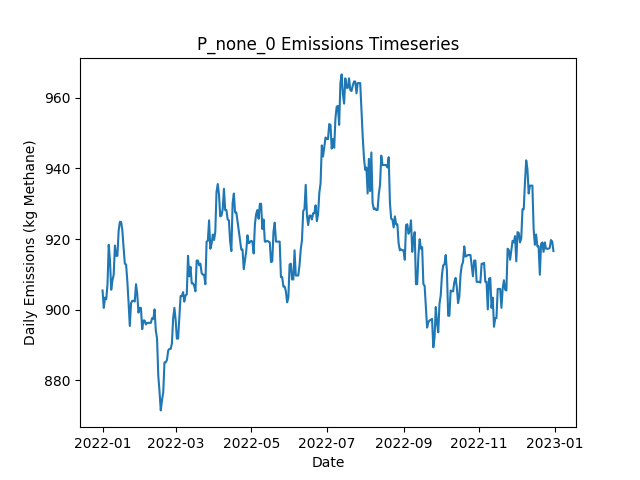

Source data for this figure (header and first rows):
Date, Daily Emissions (Kg Methane), Daily Mitigable Emissions (Kg Methane), Daily Non-Mitigable Emissions (Kg Methan…, Daily Cost ($), Active Leaks, New Leaks, Leaks Repaired, Leaks Naturally Repaired, Leaks Tagged, Daily Repair Cost ($), Daily Natural Repair Cost ($)
2022-01-01, 905.4, 905.4, 0, 0.00000, 329, 331, 0, 2, 0, 0, 400
2022-01-02, 900.5, 900.5, 0, 0.00000, 328, 1, 0, 2, 0, 0, 400
2022-01-03, 903.4, 903.4, 0, 0.00000, 330, 2, 0, 0, 0, 0, 0.00000
2022-01-04, 903, 903, 0, 0.00000, 329, 0, 0, 1, 0, 0, 200
2022-01-05, 907.2, 907.2, 0, 0.00000, 331, 2, 0, 0, 0, 0, 0.00000
2022-01-06, 918.4, 918.4, 0, 0.00000, 334, 3, 0, 0, 0, 0, 0.00000
2022-01-07, 913.9, 913.9, 0, 0.00000, 333, 0, 0, 1, 0, 0, 200
2022-01-08, 905.6, 905.6, 0, 0.00000, 332, 0, 0, 1, 0, 0, 200
2022-01-09, 908.3, 908.3, 0, 0.00000, 333, 1, 0, 0, 0, 0, 0.00000
2022-01-10, 909.9, 909.9, 0, 0.00000, 333, 1, 0, 1, 0, 0, 200
2022-01-11, 918.2, 918.2, 0, 0.00000, 334, 1, 0, 0, 0, 0, 0.00000
2022-01-12, 915.2, 915.2, 0, 0.00000, 332, 0, 0, 2, 0, 0, 400
2022-01-13, 915.2, 915.2, 0, 0.00000, 332, 0, 0, 0, 0, 0, 0.00000
2022-01-14, 922.4, 922.4, 0, 0.00000, 334, 3, 0, 1, 0, 0, 200
2022-01-15, 924.9, 924.9, 0, 0.00000, 334, 1, 0, 1, 0, 0, 200
2022-01-16, 924.9, 924.9, 0, 0.00000, 334, 0, 0, 0, 0, 0, 0.00000
2022-01-17, 922.4, 922.4, 0, 0.00000, 334, 1, 0, 1, 0, 0, 200
2022-01-18, 917.5, 917.5, 0, 0.00000, 333, 1, 0, 2, 0, 0, 400
2022-01-19, 913, 913, 0, 0.00000, 332, 0, 0, 1, 0, 0, 200
2022-01-20, 912.8, 912.8, 0, 0.00000, 331, 0, 0, 1, 0, 0, 200
2022-01-21, 908.1, 908.1, 0, 0.00000, 329, 0, 0, 2, 0, 0, 400
2022-01-22, 902.1, 902.1, 0, 0.00000, 328, 0, 0, 1, 0, 0, 200
2022-01-23, 895.4, 895.4, 0, 0.00000, 327, 1, 0, 2, 0, 0, 400
2022-01-24, 901.8, 901.8, 0, 0.00000, 328, 2, 0, 1, 0, 0, 200
2022-01-25, 902.5, 902.5, 0, 0.00000, 329, 2, 0, 1, 0, 0, 200
2022-01-26, 902.5, 902.5, 0, 0.00000, 329, 0, 0, 0, 0, 0, 0.00000
2022-01-27, 902.3, 902.3, 0, 0.00000, 328, 0, 0, 1, 0, 0, 200
2022-01-28, 907.2, 907.2, 0, 0.00000, 329, 2, 0, 1, 0, 0, 200
2022-01-29, 904.5, 904.5, 0, 0.00000, 328, 0, 0, 1, 0, 0, 200
2022-01-30, 899.2, 899.2, 0, 0.00000, 329, 2, 0, 1, 0, 0, 200
2022-01-31, 900.5, 900.5, 0, 0.00000, 327, 1, 0, 3, 0, 0, 600
2022-02-01, 900.5, 900.5, 0, 0.00000, 327, 0, 0, 0, 0, 0, 0.00000
2022-02-02, 894.5, 894.5, 0, 0.00000, 326, 0, 0, 1, 0, 0, 200
2022-02-03, 896.9, 896.9, 0, 0.00000, 326, 1, 0, 1, 0, 0, 200
2022-02-04, 896.9, 896.9, 0, 0.00000, 326, 0, 0, 0, 0, 0, 0.00000
2022-02-05, 895.8, 895.8, 0, 0.00000, 326, 1, 0, 1, 0, 0, 200
2022-02-06, 896.3, 896.3, 0, 0.00000, 328, 2, 0, 0, 0, 0, 0.00000
2022-02-07, 896.3, 896.3, 0, 0.00000, 328, 0, 0, 0, 0, 0, 0.00000
2022-02-08, 896.3, 896.3, 0, 0.00000, 328, 0, 0, 0, 0, 0, 0.00000
2022-02-09, 896.3, 896.3, 0, 0.00000, 328, 1, 0, 1, 0, 0, 200
2022-02-10, 897.6, 897.6, 0, 0.00000, 329, 2, 0, 1, 0, 0, 200
2022-02-11, 897.4, 897.4, 0, 0.00000, 328, 0, 0, 1, 0, 0, 200
2022-02-12, 900.1, 900.1, 0, 0.00000, 329, 2, 0, 1, 0, 0, 200
2022-02-13, 894, 894, 0, 0.00000, 328, 0, 0, 1, 0, 0, 200
2022-02-14, 891.8, 891.8, 0, 0.00000, 329, 2, 0, 1, 0, 0, 200
2022-02-15, 881.3, 881.3, 0, 0.00000, 327, 1, 0, 3, 0, 0, 600
2022-02-16, 876.8, 876.8, 0, 0.00000, 326, 0, 0, 1, 0, 0, 200
2022-02-17, 871.5, 871.5, 0, 0.00000, 324, 0, 0, 2, 0, 0, 400
2022-02-18, 874.4, 874.4, 0, 0.00000, 323, 1, 0, 2, 0, 0, 400
2022-02-19, 876.6, 876.6, 0, 0.00000, 323, 1, 0, 1, 0, 0, 200
2022-02-20, 885.1, 885.1, 0, 0.00000, 325, 2, 0, 0, 0, 0, 0.00000
2022-02-21, 885.1, 885.1, 0, 0.00000, 325, 0, 0, 0, 0, 0, 0.00000
2022-02-22, 885.8, 885.8, 0, 0.00000, 323, 1, 0, 3, 0, 0, 600
2022-02-23, 888.4, 888.4, 0, 0.00000, 324, 1, 0, 0, 0, 0, 0.00000
2022-02-24, 888.9, 888.9, 0, 0.00000, 326, 2, 0, 0, 0, 0, 0.00000
2022-02-25, 888.9, 888.9, 0, 0.00000, 326, 2, 0, 2, 0, 0, 400
2022-02-26, 890.4, 890.4, 0, 0.00000, 327, 1, 0, 0, 0, 0, 0.00000
2022-02-27, 897.6, 897.6, 0, 0.00000, 329, 2, 0, 0, 0, 0, 0.00000
2022-02-28, 900.5, 900.5, 0, 0.00000, 331, 2, 0, 0, 0, 0, 0.00000
2022-03-01, 897.1, 897.1, 0, 0.00000, 331, 1, 0, 1, 0, 0, 200
... 305 more rows
